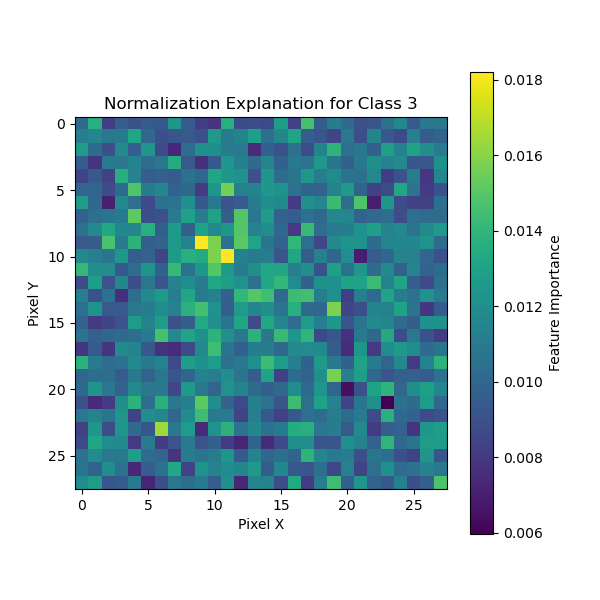

The data file committed next to this chart (first rows):
0, 1, 2, 3, 4, 5, 6, 7, 8, 9, 10, 11, 12, 13, 14, 15, 16, 17, 18, 19, 20, 21, 22, 23
0.01021, 0.01369, 0.008228, 0.00965, 0.009009, 0.009447, 0.009357, 0.01245, 0.009526, 0.00821, 0.007787, 0.01369, 0.008745, 0.008892, 0.008659, 0.01282, 0.00837, 0.01466, 0.009556, 0.01116, 0.01025, 0.008991, 0.00922, 0.01056
0.01126, 0.01159, 0.01092, 0.01095, 0.01315, 0.01009, 0.008963, 0.009248, 0.009385, 0.008956, 0.01252, 0.01096, 0.01151, 0.01289, 0.01042, 0.01152, 0.01314, 0.009629, 0.009194, 0.008547, 0.01093, 0.008892, 0.01151, 0.009293
0.01267, 0.01031, 0.008935, 0.01173, 0.009625, 0.01245, 0.008764, 0.007349, 0.01034, 0.01211, 0.01205, 0.01114, 0.01098, 0.007531, 0.009748, 0.009047, 0.01054, 0.008847, 0.01148, 0.01391, 0.0105, 0.01078, 0.009751, 0.01287
0.009545, 0.007832, 0.01099, 0.01086, 0.01149, 0.01037, 0.01079, 0.01349, 0.009448, 0.00769, 0.009362, 0.01233, 0.01126, 0.01024, 0.01156, 0.009763, 0.01088, 0.01069, 0.01252, 0.01072, 0.009765, 0.01089, 0.01207, 0.01138
0.008467, 0.009398, 0.008373, 0.01364, 0.0114, 0.009649, 0.009745, 0.009552, 0.01056, 0.01012, 0.0132, 0.01251, 0.01214, 0.009021, 0.01233, 0.01027, 0.01071, 0.0125, 0.01116, 0.01189, 0.01064, 0.0105, 0.01168, 0.008244
0.009971, 0.009955, 0.008788, 0.01017, 0.01484, 0.01115, 0.01166, 0.009887, 0.01009, 0.008165, 0.01236, 0.01566, 0.01134, 0.01148, 0.01248, 0.01222, 0.01058, 0.009886, 0.009808, 0.01145, 0.01254, 0.009866, 0.008406, 0.008809
0.01273, 0.01006, 0.007089, 0.01177, 0.01049, 0.008759, 0.01059, 0.01061, 0.0121, 0.009333, 0.0109, 0.009192, 0.009469, 0.01109, 0.01206, 0.01181, 0.008148, 0.01213, 0.01153, 0.01431, 0.01037, 0.01485, 0.00699, 0.01243
0.009736, 0.01049, 0.0107, 0.01101, 0.01515, 0.008897, 0.008982, 0.01106, 0.01298, 0.01113, 0.01301, 0.009688, 0.01495, 0.01079, 0.01275, 0.009822, 0.00964, 0.01056, 0.01011, 0.01162, 0.01157, 0.00986, 0.01014, 0.01041
0.0105, 0.01173, 0.01328, 0.01169, 0.01165, 0.01365, 0.009683, 0.01259, 0.009685, 0.01309, 0.01183, 0.01246, 0.01495, 0.01138, 0.01208, 0.01003, 0.007995, 0.01421, 0.01035, 0.011, 0.01108, 0.01217, 0.01288, 0.01146
0.009372, 0.009586, 0.01469, 0.01105, 0.01388, 0.009667, 0.009888, 0.01258, 0.01133, 0.0182, 0.01578, 0.01055, 0.01505, 0.01312, 0.01074, 0.009813, 0.01406, 0.01044, 0.008614, 0.01182, 0.0123, 0.01221, 0.01031, 0.01152
0.01175, 0.01119, 0.01077, 0.01249, 0.009681, 0.009858, 0.008541, 0.01261, 0.01367, 0.01345, 0.01578, 0.01816, 0.01133, 0.01106, 0.01117, 0.009186, 0.01316, 0.00959, 0.01132, 0.01003, 0.01196, 0.006916, 0.009542, 0.01008
0.01413, 0.01204, 0.01196, 0.009337, 0.01035, 0.01228, 0.009765, 0.01418, 0.01053, 0.01245, 0.01497, 0.01264, 0.01104, 0.01201, 0.01326, 0.01318, 0.01122, 0.01196, 0.00903, 0.01291, 0.01051, 0.01244, 0.01026, 0.01178
0.008788, 0.0128, 0.009097, 0.01155, 0.008921, 0.01081, 0.009214, 0.01145, 0.01191, 0.01104, 0.01326, 0.01284, 0.01215, 0.01047, 0.01328, 0.01408, 0.01191, 0.009714, 0.01212, 0.01213, 0.01301, 0.01308, 0.01435, 0.01147
0.01125, 0.009056, 0.01056, 0.007616, 0.01034, 0.0118, 0.01266, 0.01118, 0.01322, 0.01098, 0.01131, 0.009704, 0.01406, 0.01499, 0.01446, 0.01017, 0.01436, 0.01451, 0.01112, 0.0121, 0.008254, 0.01122, 0.01015, 0.0131
0.01046, 0.01223, 0.009375, 0.009382, 0.01089, 0.01115, 0.01205, 0.01139, 0.01378, 0.01455, 0.01215, 0.009692, 0.01272, 0.01158, 0.01207, 0.01067, 0.01363, 0.01021, 0.01003, 0.0158, 0.008504, 0.008981, 0.01149, 0.01134
0.009847, 0.007999, 0.008548, 0.009184, 0.01274, 0.01148, 0.01274, 0.009005, 0.009586, 0.01342, 0.01212, 0.01067, 0.01315, 0.008811, 0.01324, 0.01152, 0.01033, 0.01272, 0.01127, 0.0125, 0.009178, 0.0107, 0.01172, 0.0116
0.01065, 0.009743, 0.01006, 0.01014, 0.01039, 0.01107, 0.01464, 0.01174, 0.01311, 0.01211, 0.01387, 0.01211, 0.01082, 0.01384, 0.01087, 0.01427, 0.0124, 0.01396, 0.00871, 0.009281, 0.007756, 0.01091, 0.01012, 0.01337
0.007939, 0.009399, 0.00782, 0.01184, 0.01149, 0.009322, 0.007743, 0.007565, 0.008775, 0.0118, 0.0144, 0.01066, 0.009778, 0.01111, 0.01112, 0.01005, 0.01174, 0.0119, 0.01182, 0.009594, 0.007584, 0.01244, 0.007989, 0.0119
0.01377, 0.01104, 0.01034, 0.01056, 0.0118, 0.0109, 0.01136, 0.008733, 0.01284, 0.01211, 0.01275, 0.01044, 0.01085, 0.01213, 0.01437, 0.01274, 0.01119, 0.00979, 0.01254, 0.01092, 0.009766, 0.01303, 0.01094, 0.009952
0.009958, 0.01037, 0.0104, 0.009526, 0.01085, 0.009874, 0.01089, 0.009259, 0.009962, 0.01149, 0.01117, 0.012, 0.01069, 0.009544, 0.01304, 0.008371, 0.01029, 0.009815, 0.01197, 0.01569, 0.01131, 0.01279, 0.01008, 0.009252
0.01009, 0.01232, 0.01084, 0.009861, 0.01171, 0.01084, 0.01082, 0.008558, 0.0126, 0.01088, 0.009946, 0.01221, 0.01148, 0.0102, 0.009605, 0.0102, 0.01191, 0.01017, 0.01235, 0.009939, 0.006493, 0.008984, 0.01304, 0.01394
0.008985, 0.007478, 0.008151, 0.01205, 0.01387, 0.01038, 0.01374, 0.01084, 0.01127, 0.01514, 0.01203, 0.009875, 0.008712, 0.01127, 0.01064, 0.009257, 0.01436, 0.0105, 0.01304, 0.01138, 0.008483, 0.01079, 0.01209, 0.00597
0.01083, 0.01145, 0.01067, 0.01236, 0.00836, 0.01195, 0.01156, 0.009987, 0.01191, 0.01441, 0.01099, 0.01104, 0.008464, 0.01121, 0.009349, 0.008395, 0.009354, 0.01048, 0.01027, 0.01115, 0.01028, 0.01098, 0.008816, 0.01373
0.008404, 0.01245, 0.00886, 0.01238, 0.01025, 0.009256, 0.0164, 0.01088, 0.01269, 0.007414, 0.01222, 0.01383, 0.01062, 0.01169, 0.01057, 0.01097, 0.01357, 0.01371, 0.01083, 0.01112, 0.009451, 0.01177, 0.008117, 0.009676
0.008735, 0.01321, 0.01191, 0.01176, 0.008028, 0.01094, 0.008086, 0.009192, 0.01102, 0.009113, 0.009705, 0.008085, 0.00723, 0.009925, 0.007437, 0.008815, 0.01208, 0.01196, 0.009138, 0.009224, 0.01212, 0.01142, 0.009841, 0.01397
0.01058, 0.01187, 0.01085, 0.01091, 0.01279, 0.01026, 0.009958, 0.007877, 0.01116, 0.01074, 0.01112, 0.01233, 0.009445, 0.01145, 0.01004, 0.01048, 0.009894, 0.01392, 0.01153, 0.01101, 0.01109, 0.008975, 0.01075, 0.01036
0.01067, 0.009846, 0.01195, 0.01053, 0.007378, 0.009603, 0.01058, 0.01324, 0.008469, 0.0122, 0.01141, 0.01191, 0.01153, 0.01256, 0.009588, 0.01168, 0.00936, 0.009189, 0.01045, 0.0086, 0.01136, 0.008456, 0.01045, 0.01209
0.01191, 0.01269, 0.009256, 0.00945, 0.01102, 0.007226, 0.008891, 0.01081, 0.01039, 0.01107, 0.009626, 0.0121, 0.007369, 0.01153, 0.01142, 0.008911, 0.0134, 0.008152, 0.01115, 0.01439, 0.009743, 0.01237, 0.009874, 0.009314
